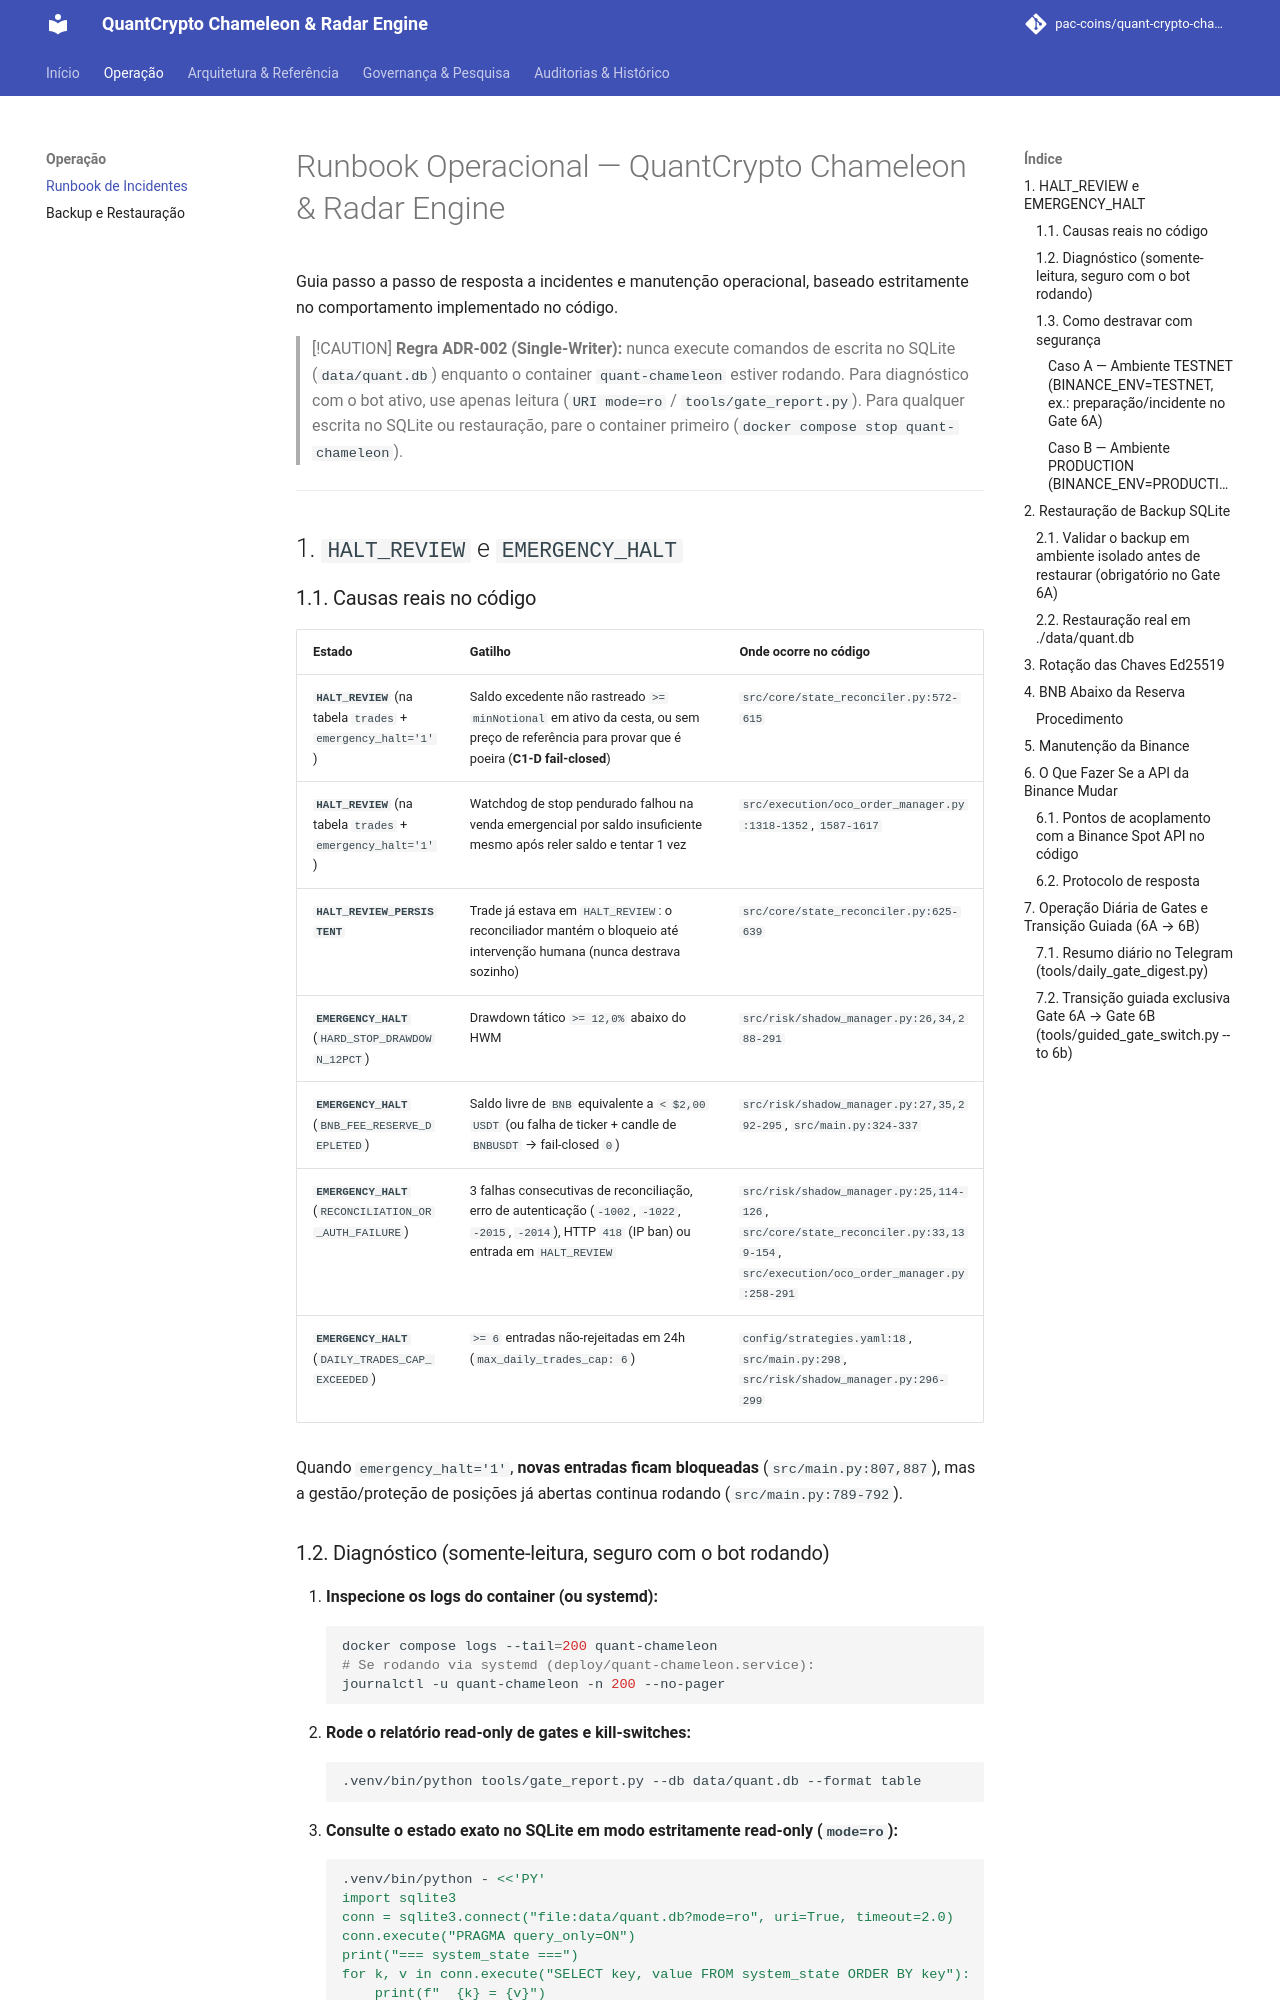

repository: pac-coins/quant-crypto-chameleon-radar-engine · page: runbook/index.html · generator: mkdocs

# Runbook Operacional — QuantCrypto Chameleon & Radar Engine

Guia passo a passo de resposta a incidentes e manutenção operacional, baseado estritamente no comportamento implementado no código.

> [!CAUTION]
> **Regra ADR-002 (Single-Writer):** nunca execute comandos de escrita no SQLite (`data/quant.db`) enquanto o container `quant-chameleon` estiver rodando. Para diagnóstico com o bot ativo, use apenas leitura (`URI mode=ro` / `tools/gate_report.py`). Para qualquer escrita no SQLite ou restauração, pare o container primeiro (`docker compose stop quant-chameleon`).

---

## 1. `HALT_REVIEW` e `EMERGENCY_HALT`

### 1.1. Causas reais no código

| Estado | Gatilho | Onde ocorre no código |
| --- | --- | --- |
| **`HALT_REVIEW`** (na tabela `trades` + `emergency_halt='1'`) | Saldo excedente não rastreado `>= minNotional` em ativo da cesta, ou sem preço de referência para provar que é poeira (**C1-D fail-closed**) | `src/core/state_reconciler.py:572-615` |
| **`HALT_REVIEW`** (na tabela `trades` + `emergency_halt='1'`) | Watchdog de stop pendurado falhou na venda emergencial por saldo insuficiente mesmo após reler saldo e tentar 1 vez | `src/execution/oco_order_manager.py:1318-1352`, `1587-1617` |
| **`HALT_REVIEW_PERSISTENT`** | Trade já estava em `HALT_REVIEW`: o reconciliador mantém o bloqueio até intervenção humana (nunca destrava sozinho) | `src/core/state_reconciler.py:625-639` |
| **`EMERGENCY_HALT`** (`HARD_STOP_DRAWDOWN_12PCT`) | Drawdown tático `>= 12,0%` abaixo do HWM | `src/risk/shadow_manager.py:26,34,288-291` |
| **`EMERGENCY_HALT`** (`BNB_FEE_RESERVE_DEPLETED`) | Saldo livre de `BNB` equivalente a `< $2,00 USDT` (ou falha de ticker + candle de `BNBUSDT` → fail-closed `0`) | `src/risk/shadow_manager.py:27,35,292-295`, `src/main.py:324-337` |
| **`EMERGENCY_HALT`** (`RECONCILIATION_OR_AUTH_FAILURE`) | 3 falhas consecutivas de reconciliação, erro de autenticação (`-1002`, `-1022`, `-2015`, `-2014`), HTTP `418` (IP ban) ou entrada em `HALT_REVIEW` | `src/risk/shadow_manager.py:25,114-126`, `src/core/state_reconciler.py:33,139-154`, `src/execution/oco_order_manager.py:258-291` |
| **`EMERGENCY_HALT`** (`DAILY_TRADES_CAP_EXCEEDED`) | `>= 6` entradas não-rejeitadas em 24h (`max_daily_trades_cap: 6`) | `config/strategies.yaml:18`, `src/main.py:298`, `src/risk/shadow_manager.py:296-299` |

Quando `emergency_halt='1'`, **novas entradas ficam bloqueadas** (`src/main.py:807,887`), mas a gestão/proteção de posições já abertas continua rodando (`src/main.py:789-792`).
